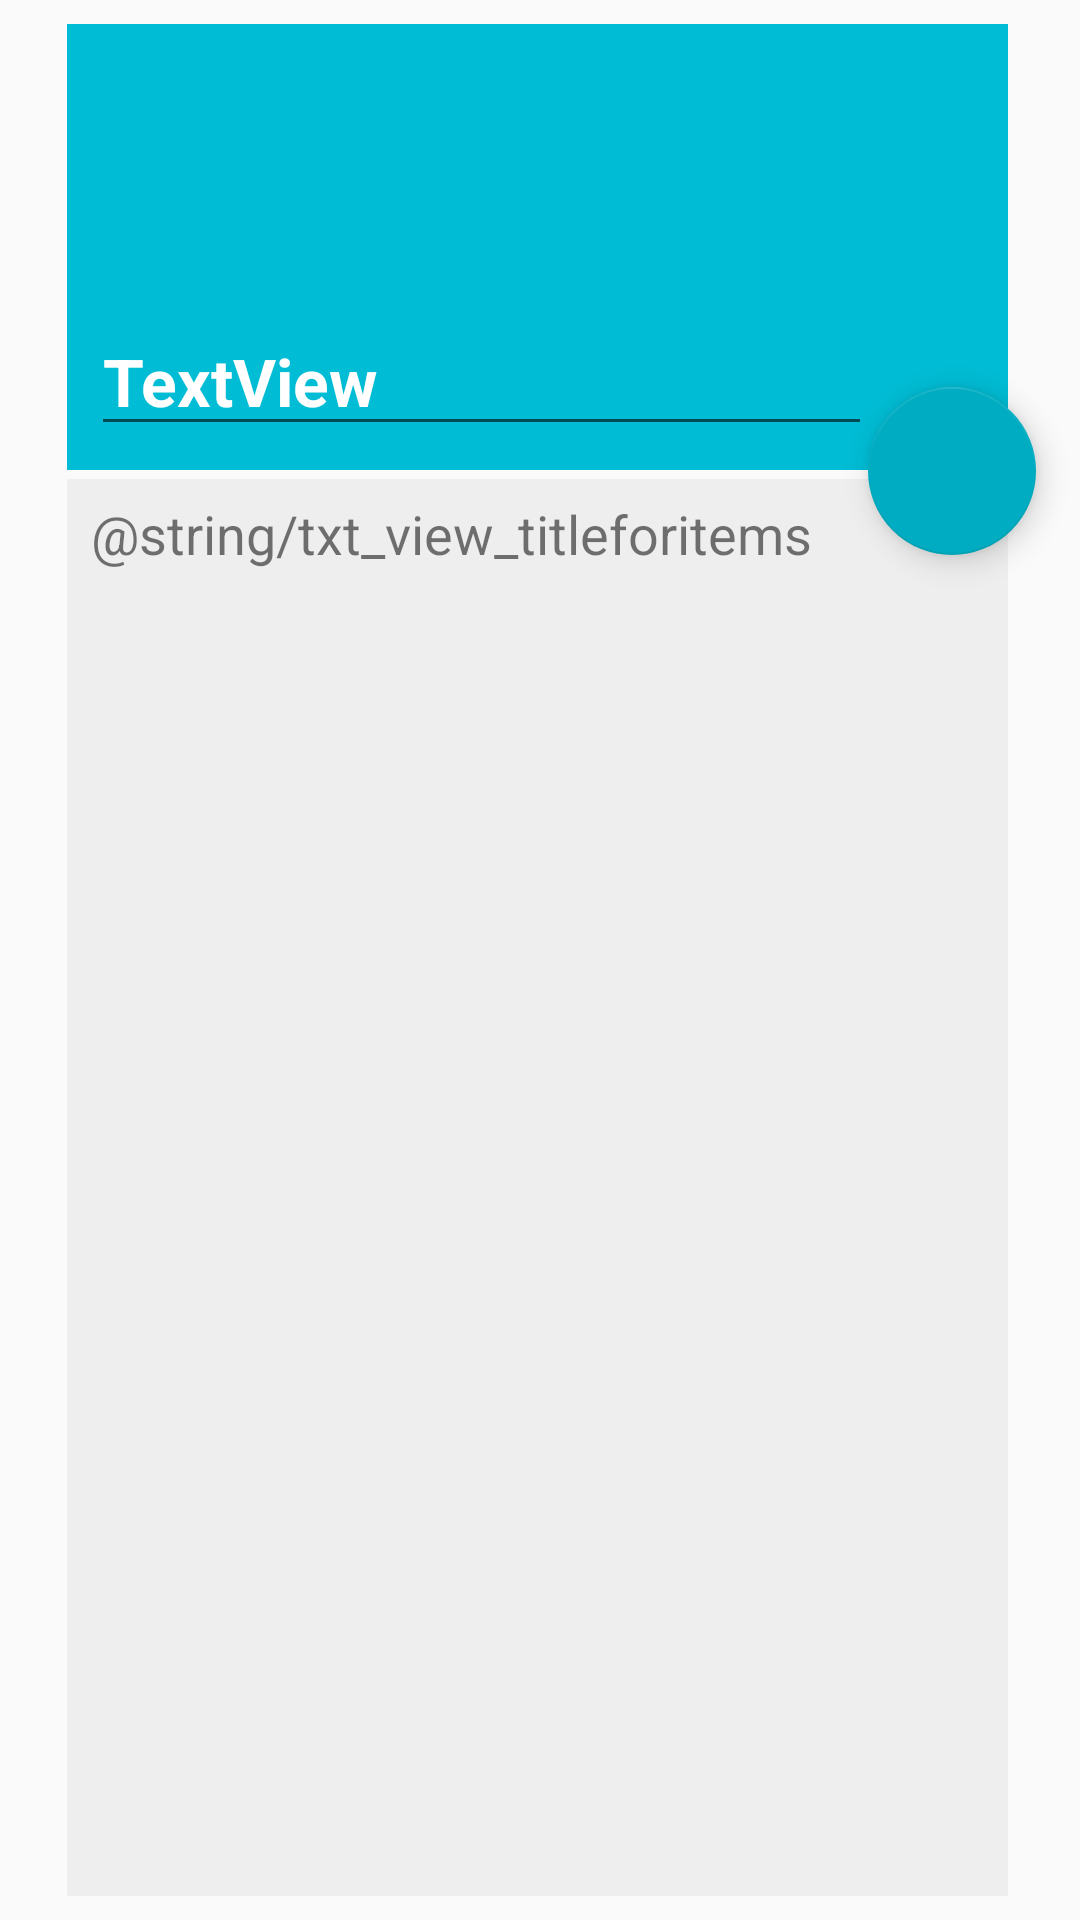

Layout XML and referenced resources for this Android screen:
<!-- AndroidManifest.xml: application theme AppTheme -->
<!-- res/layout/activity_category_edit.xml -->
<?xml version="1.0" encoding="utf-8"?>

<android.support.constraint.ConstraintLayout xmlns:android="http://schemas.android.com/apk/res/android"
    xmlns:app="http://schemas.android.com/apk/res-auto"
    xmlns:tools="http://schemas.android.com/tools"
    android:layout_width="match_parent"
    android:layout_height="match_parent"
    tools:context="android.hochschule.com.categorizer.ItemEditActivity">

    <View
        android:id="@+id/headerGroupEdit"
        android:layout_width="0dp"
        android:layout_height="0dp"
        android:layout_marginBottom="1dp"
        android:layout_marginEnd="8dp"
        android:layout_marginStart="8dp"
        android:layout_marginTop="8dp"
        android:background="@color/colorItemHeaderView"
        app:layout_constraintBottom_toTopOf="@+id/guideline9"
        app:layout_constraintHorizontal_bias="0.0"
        app:layout_constraintLeft_toLeftOf="@+id/guideline4"
        app:layout_constraintRight_toLeftOf="@+id/guideline5"
        app:layout_constraintTop_toTopOf="parent"
        app:layout_constraintVertical_bias="1.0" />

    <android.support.constraint.Guideline
        android:id="@+id/guideline4"
        android:layout_width="wrap_content"
        android:layout_height="wrap_content"
        android:orientation="vertical"
        app:layout_constraintGuide_percent="0.04"
        tools:layout_editor_absoluteX="16dp"
        tools:layout_editor_absoluteY="0dp" />

    <android.support.constraint.Guideline
        android:id="@+id/guideline5"
        android:layout_width="wrap_content"
        android:layout_height="wrap_content"
        android:orientation="vertical"
        app:layout_constraintGuide_percent="0.9557292"
        tools:layout_editor_absoluteX="367dp"
        tools:layout_editor_absoluteY="0dp" />

    <android.support.design.widget.FloatingActionButton
        android:id="@+id/groupSave"
        android:layout_width="wrap_content"
        android:layout_height="wrap_content"
        android:layout_marginEnd="8dp"
        android:clickable="true"
        app:fabSize="normal"
        app:layout_constraintBottom_toTopOf="@+id/guideline8"
        app:layout_constraintLeft_toLeftOf="@+id/guideline6"
        app:layout_constraintRight_toLeftOf="@+id/guideline5"
        app:layout_constraintTop_toTopOf="@+id/guideline7"
        app:srcCompat="@drawable/ic_action_save" />

    <android.support.constraint.Guideline
        android:id="@+id/guideline6"
        android:layout_width="wrap_content"
        android:layout_height="wrap_content"
        android:orientation="vertical"
        app:layout_constraintGuide_percent="0.83"
        tools:layout_editor_absoluteX="319dp"
        tools:layout_editor_absoluteY="0dp" />

    <android.support.constraint.Guideline
        android:id="@+id/guideline7"
        android:layout_width="wrap_content"
        android:layout_height="wrap_content"
        android:orientation="horizontal"
        app:layout_constraintGuide_percent="0.15" />

    <android.support.constraint.Guideline
        android:id="@+id/guideline8"
        android:layout_width="wrap_content"
        android:layout_height="wrap_content"
        android:orientation="horizontal"
        app:layout_constraintGuide_percent="0.34" />

    <View
        android:id="@+id/groupWrapperView"
        android:layout_width="0dp"
        android:layout_height="0dp"
        android:layout_marginBottom="8dp"
        android:layout_marginEnd="8dp"
        android:layout_marginLeft="8dp"
        android:layout_marginRight="8dp"
        android:layout_marginStart="8dp"
        android:layout_marginTop="2dp"
        android:background="@color/colorItemContentView"
        app:layout_constraintBottom_toBottomOf="parent"
        app:layout_constraintHorizontal_bias="0.0"
        app:layout_constraintLeft_toLeftOf="@+id/guideline4"
        app:layout_constraintRight_toLeftOf="@+id/guideline5"
        app:layout_constraintTop_toTopOf="@+id/guideline9">

    </View>

    <android.support.constraint.Guideline
        android:id="@+id/guideline9"
        android:layout_width="wrap_content"
        android:layout_height="wrap_content"
        android:orientation="horizontal"
        app:layout_constraintGuide_percent="0.24657534"
        tools:layout_editor_absoluteX="0dp"
        tools:layout_editor_absoluteY="126dp" />

    <TextView
        android:id="@+id/titleItemList"
        android:layout_width="0dp"
        android:layout_height="0dp"
        android:layout_marginBottom="0dp"
        android:layout_marginEnd="8dp"
        android:layout_marginStart="8dp"
        android:layout_marginTop="8dp"
        android:textSize="@dimen/txt_size_child_listtitle"
        android:text="@string/txt_view_titleforitems"
        app:layout_constraintBottom_toTopOf="@+id/guideline8"
        app:layout_constraintHorizontal_bias="0.0"
        app:layout_constraintLeft_toLeftOf="@id/groupWrapperView"
        app:layout_constraintRight_toLeftOf="@+id/guideline6"
        app:layout_constraintTop_toTopOf="@+id/guideline9"
        app:layout_constraintVertical_bias="0.0" />

    <ListView
        android:id="@+id/groupContentView"
        android:layout_width="0dp"
        android:layout_height="0dp"
        android:layout_marginBottom="0dp"
        android:layout_marginLeft="0dp"
        android:layout_marginRight="0dp"
        android:layout_marginTop="8dp"
        app:layout_constraintBottom_toBottomOf="@+id/groupWrapperView"
        app:layout_constraintLeft_toLeftOf="@+id/groupWrapperView"
        app:layout_constraintRight_toRightOf="@+id/groupWrapperView"
        app:layout_constraintTop_toTopOf="@+id/guideline8" />

    <EditText
        android:id="@+id/groupTitleEdit"
        android:layout_width="0dp"
        android:layout_height="0dp"
        android:layout_marginBottom="8dp"
        android:layout_marginEnd="8dp"
        android:layout_marginStart="8dp"
        android:layout_marginTop="8dp"
        android:gravity="start|bottom"
        android:inputType="text|textNoSuggestions"
        android:maxLines="1"
        android:text="TextView"
        android:textSize="@dimen/txt_size_group_title"
        android:textColor="@color/colorItemTitleEditMode"
        android:textStyle="bold"
        app:layout_constraintBottom_toBottomOf="@+id/headerGroupEdit"
        app:layout_constraintLeft_toLeftOf="@+id/headerGroupEdit"
        app:layout_constraintRight_toLeftOf="@+id/guideline6"
        app:layout_constraintTop_toTopOf="@+id/headerGroupEdit" />

</android.support.constraint.ConstraintLayout>
<!-- resources referenced by this layout -->
<resources>
  <color name="colorItemContentView">#eeeeee</color>
  <color name="colorItemHeaderView">@color/colorPrimary</color>
  <color name="colorItemTitleEditMode">#ffffff</color>
  <dimen name="txt_size_child_listtitle">14sp</dimen>
  <dimen name="txt_size_group_title">18sp</dimen>
  <string name="txt_view_titleforitems">Content in this category:</string>
  <style name="AppTheme" parent="Theme.AppCompat.Light.DarkActionBar">
          <item name="colorPrimary">@color/colorPrimary</item>
          <item name="colorPrimaryDark">@color/colorPrimaryDark</item>
          <item name="colorAccent">@color/colorAccent</item>
      </style>
  <color name="colorPrimary">#00bcd4</color>
  <color name="colorPrimaryDark">#00acc1</color>
  <color name="colorAccent">@color/colorPrimaryDark</color>
</resources>
